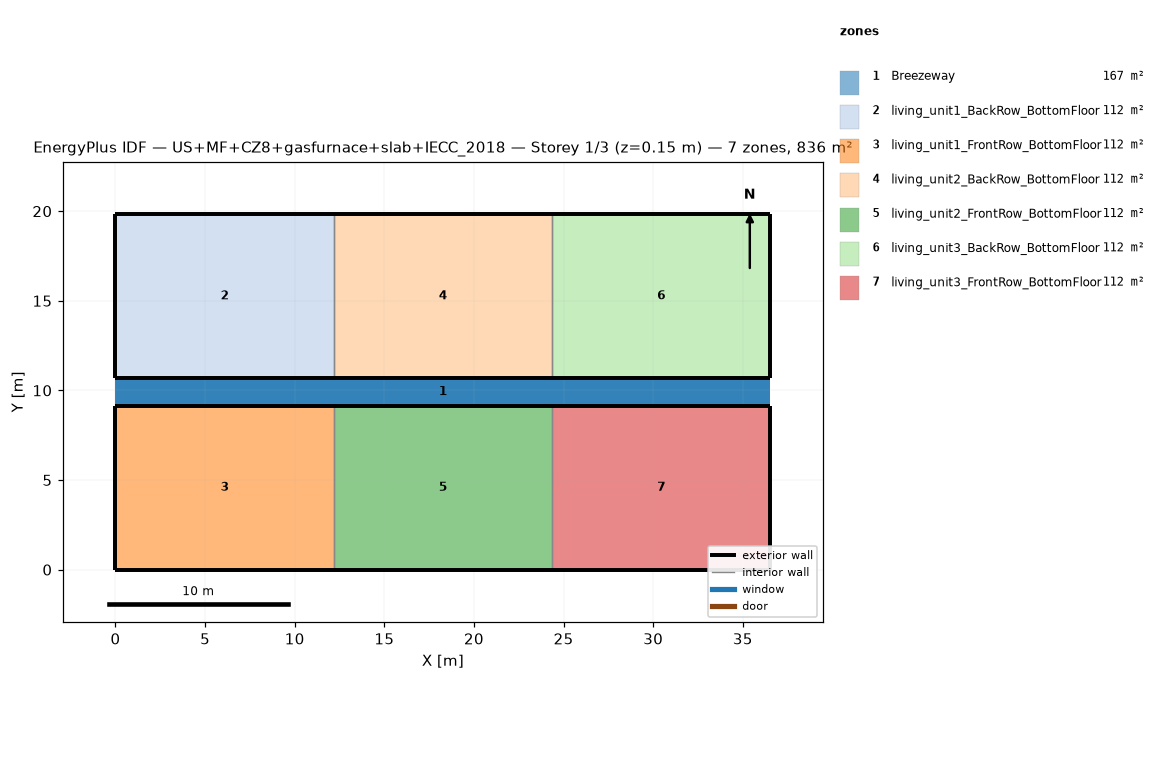
=== STOREY PLAN SPEC (per zone: floor XY polygon, exterior-wall plan segments, windows/doors) ===
zone 1: Breezeway  (167.0 m²)
  floor: (36.54, 9.16) (0.00, 9.16) (0.00, 10.68) (36.54, 10.68)
  floor: (36.54, 9.16) (0.00, 9.16) (0.00, 10.68) (36.54, 10.68)
  floor: (36.54, 9.16) (0.00, 9.16) (0.00, 10.68) (36.54, 10.68)
zone 2: living_unit1_BackRow_BottomFloor  (111.5 m²)
  floor: (12.18, 10.68) (0.00, 10.68) (0.00, 19.84) (12.18, 19.84)
  exterior wall: (0.00, 10.68) – (12.18, 10.68)  [12.2 m]
  exterior wall: (12.18, 19.84) – (0.00, 19.84)  [12.2 m]
  exterior wall: (0.00, 19.84) – (0.00, 10.68)  [9.2 m]
  interior walls: 1
zone 3: living_unit1_FrontRow_BottomFloor  (111.5 m²)
  floor: (12.18, 0.00) (0.00, 0.00) (0.00, 9.16) (12.18, 9.16)
  exterior wall: (0.00, 0.00) – (12.18, 0.00)  [12.2 m]
  exterior wall: (12.18, 9.16) – (0.00, 9.16)  [12.2 m]
  exterior wall: (0.00, 9.16) – (0.00, 0.00)  [9.2 m]
  interior walls: 1
zone 4: living_unit2_BackRow_BottomFloor  (111.5 m²)
  floor: (24.36, 10.68) (12.18, 10.68) (12.18, 19.84) (24.36, 19.84)
  exterior wall: (12.18, 10.68) – (24.36, 10.68)  [12.2 m]
  exterior wall: (24.36, 19.84) – (12.18, 19.84)  [12.2 m]
  interior walls: 2
zone 5: living_unit2_FrontRow_BottomFloor  (111.5 m²)
  floor: (24.36, 0.00) (12.18, 0.00) (12.18, 9.16) (24.36, 9.16)
  exterior wall: (12.18, 0.00) – (24.36, 0.00)  [12.2 m]
  exterior wall: (24.36, 9.16) – (12.18, 9.16)  [12.2 m]
  interior walls: 2
zone 6: living_unit3_BackRow_BottomFloor  (111.5 m²)
  floor: (36.54, 10.68) (24.36, 10.68) (24.36, 19.84) (36.54, 19.84)
  exterior wall: (24.36, 10.68) – (36.54, 10.68)  [12.2 m]
  exterior wall: (36.54, 10.68) – (36.54, 19.84)  [9.2 m]
  exterior wall: (36.54, 19.84) – (24.36, 19.84)  [12.2 m]
  interior walls: 1
zone 7: living_unit3_FrontRow_BottomFloor  (111.5 m²)
  floor: (36.54, 0.00) (24.36, 0.00) (24.36, 9.16) (36.54, 9.16)
  exterior wall: (24.36, 0.00) – (36.54, 0.00)  [12.2 m]
  exterior wall: (36.54, 0.00) – (36.54, 9.16)  [9.2 m]
  exterior wall: (36.54, 9.16) – (24.36, 9.16)  [12.2 m]
  interior walls: 1

=== DERIVED (storey summary) ===
Building: US+MF+CZ8+gasfurnace+slab+IECC_2018
Storey: 1 of 3  (floor level z = 0.15 m)
Storey gross floor area: 836.2 m²
Zones on this storey: 7
  - Breezeway: floor 167.0 m²
  - living_unit1_BackRow_BottomFloor: floor 111.5 m²; exterior wall 33.5 m (86.9 m²); WWR 0.0%
  - living_unit1_FrontRow_BottomFloor: floor 111.5 m²; exterior wall 33.5 m (86.9 m²); WWR 0.0%
  - living_unit2_BackRow_BottomFloor: floor 111.5 m²; exterior wall 24.4 m (63.1 m²); WWR 0.0%
  - living_unit2_FrontRow_BottomFloor: floor 111.5 m²; exterior wall 24.4 m (63.1 m²); WWR 0.0%
  - living_unit3_BackRow_BottomFloor: floor 111.5 m²; exterior wall 33.5 m (86.9 m²); WWR 0.0%
  - living_unit3_FrontRow_BottomFloor: floor 111.5 m²; exterior wall 33.5 m (86.9 m²); WWR 0.0%
Zone adjacency (shared interzone walls):
  - living_unit1_BackRow_BottomFloor ↔ living_unit2_BackRow_BottomFloor
  - living_unit1_FrontRow_BottomFloor ↔ living_unit2_FrontRow_BottomFloor
  - living_unit2_BackRow_BottomFloor ↔ living_unit3_BackRow_BottomFloor
  - living_unit2_FrontRow_BottomFloor ↔ living_unit3_FrontRow_BottomFloor